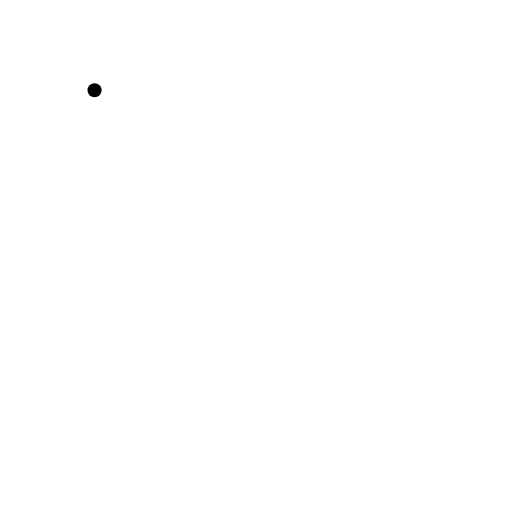
t = 0.00 s
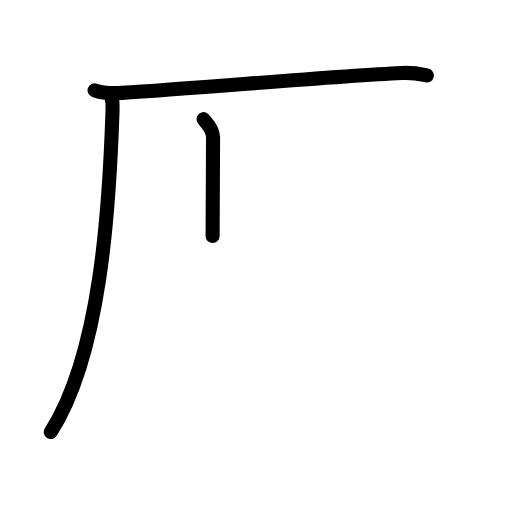
t = 2.80 s
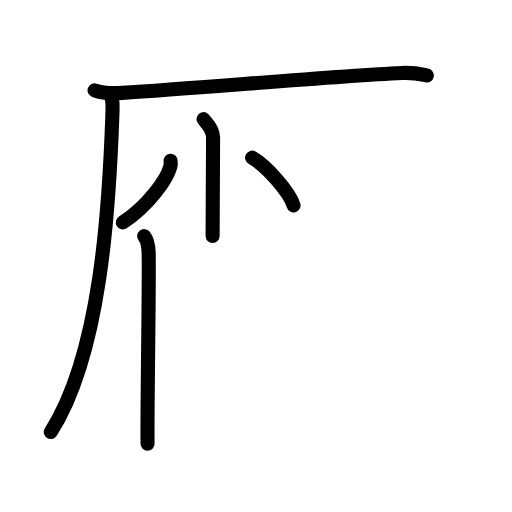
t = 5.60 s
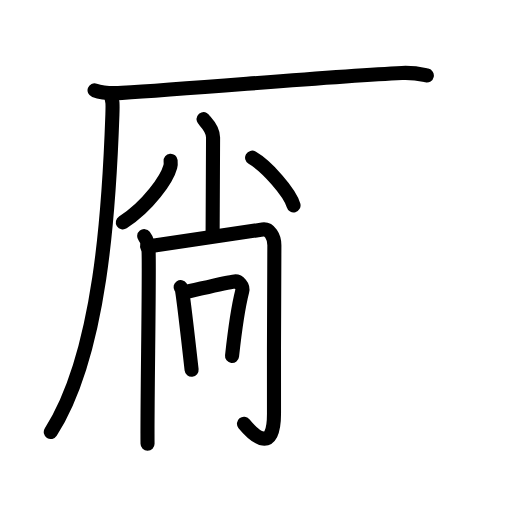
t = 8.40 s
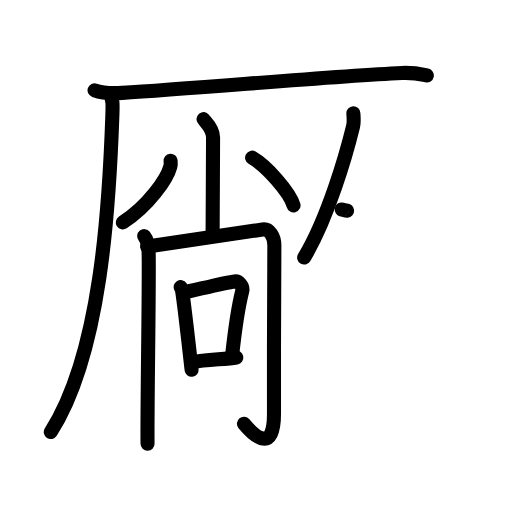
t = 11.20 s
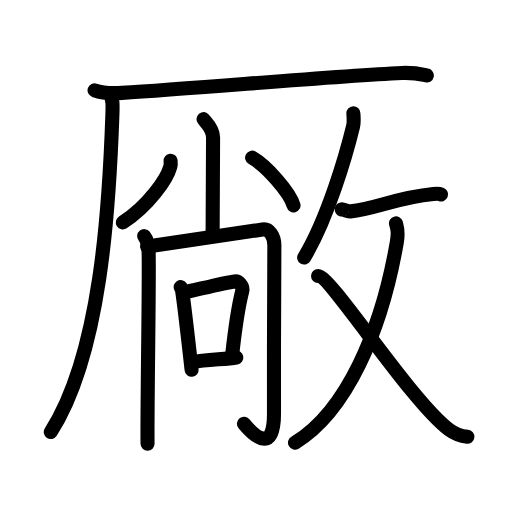
t = 14.00 s

The animated SVG that drew these frames (rendered in a browser with its animation timeline set to each time). Animation: 44 SMIL elements (animate=44); one cycle of 14.00 s.

<?xml version="1.0" encoding="UTF-8"?>
<!--
AniKanjiVG is licensed by CC-BY-SA Paul C. Sommerhoff (https://bitbucket.org/sommerhoff/anikanjivg).
AniKanjiVG uses KanjiVG which is licensed by CC-BY-SA Ulrich Apel (http://kanjivg.tagaini.net).
See also http://creativecommons.org/licenses/by-sa/3.0/
-->
<svg xmlns:kvg='http://kanjivg.tagaini.net' xmlns='http://www.w3.org/2000/svg' width='109' height='109' viewBox='0 0 109 109' style='fill:none;stroke:#000000;stroke-width:3;stroke-linecap:round;stroke-linejoin:round;' id="kvg:kanji_053b0"><g id="kvg:053b0" kvg:element="厰"><g id="kvg:053b0-g1" kvg:element="厂" kvg:position="tare" kvg:radical="general"><path id="kvg:053b0-s1" kvg:type="㇐" d="M20.13,19.23c1.52,0.54,4.3,0.63,5.82,0.54c15.8-0.91,44.3-3.52,59.61-4.23c2.53-0.12,4.05,0.26,5.31,0.53"><animate attributeName="d" begin="0.0s" dur="0.3333333333333333s" from="M20.13,19.23C20.13,19.23,20.13,19.23,20.13,19.23" to="M20.13,19.23c1.52,0.54,4.3,0.63,5.82,0.54" />
<animate attributeName="d" begin="0.3333333333333333s" dur="0.3333333333333333s" from="M20.13,19.23c1.52,0.54,4.3,0.63,5.82,0.54c0,0,0,0,0,0,0" to="M20.13,19.23c1.52,0.54,4.3,0.63,5.82,0.54c15.8-0.91,44.3-3.52,59.61-4.23" />
<animate attributeName="d" begin="0.6666666666666666s" dur="0.3333333333333333s" from="M20.13,19.23c1.52,0.54,4.3,0.63,5.82,0.54c15.8-0.91,44.3-3.52,59.61-4.23c0,0,0,0,0,0,0" to="M20.13,19.23c1.52,0.54,4.3,0.63,5.82,0.54c15.8-0.91,44.3-3.52,59.61-4.23c2.53-0.12,4.05,0.26,5.31,0.53" />
</path>
<path id="kvg:053b0-s2" kvg:type="㇒" d="M23.5,20c0.5,1.5,0.51,1.9,0.43,4.36C23.25,44,21.5,75.25,10.81,91.97"><animate attributeName="d" begin="1.0s" dur="0.5s" from="M23.5,20C23.5,20,23.5,20,23.5,20" to="M23.5,20c0.5,1.5,0.51,1.9,0.43,4.36" />
<animate attributeName="d" begin="1.5s" dur="0.5s" from="M23.5,20c0.5,1.5,0.51,1.9,0.43,4.36c0,0,0,0,0,0,0" to="M23.5,20c0.5,1.5,0.51,1.9,0.43,4.36C23.25,44,21.5,75.25,10.81,91.97" />
<animate attributeName="d" begin="0s" dur="1.0s" from="M-100,-100" to="M-100,-100" />
</path>
</g>
<g id="kvg:053b0-g2" kvg:element="敞"><g id="kvg:053b0-g3" kvg:element="尚" kvg:variant="true" kvg:position="left"><g id="kvg:053b0-g4" kvg:element="⺌" kvg:variant="true" kvg:original="小" kvg:position="top"><path id="kvg:053b0-s3" kvg:type="㇑" d="M43.34,25.37c0.11,0.34,2.02,1.76,2.02,3.91c0,9.75-0.1,17.44-0.1,20.95"><animate attributeName="d" begin="2.0s" dur="0.5s" from="M43.34,25.37C43.34,25.37,43.34,25.37,43.34,25.37" to="M43.34,25.37c0.11,0.34,2.02,1.76,2.02,3.91" />
<animate attributeName="d" begin="2.5s" dur="0.5s" from="M43.34,25.37c0.11,0.34,2.02,1.76,2.02,3.91c0,0,0,0,0,0,0" to="M43.34,25.37c0.11,0.34,2.02,1.76,2.02,3.91c0,9.75-0.1,17.44-0.1,20.95" />
<animate attributeName="d" begin="0s" dur="2.0s" from="M-100,-100" to="M-100,-100" />
</path>
<path id="kvg:053b0-s4" kvg:type="㇒" d="M36.32,34.22c0.03,0.31,0.06,0.8-0.06,1.24c-0.69,2.62-4.67,8.37-10.11,11.89"><animate attributeName="d" begin="3.0s" dur="0.5s" from="M36.32,34.22C36.32,34.22,36.32,34.22,36.32,34.22" to="M36.32,34.22c0.03,0.31,0.06,0.8-0.06,1.24" />
<animate attributeName="d" begin="3.5s" dur="0.5s" from="M36.32,34.22c0.03,0.31,0.06,0.8-0.06,1.24c0,0,0,0,0,0,0" to="M36.32,34.22c0.03,0.31,0.06,0.8-0.06,1.24c-0.69,2.62-4.67,8.37-10.11,11.89" />
<animate attributeName="d" begin="0s" dur="3.0s" from="M-100,-100" to="M-100,-100" />
</path>
<path id="kvg:053b0-s5" kvg:type="㇔" d="M53.67,33.57c3.11,1.79,8.04,7.37,8.82,10.16"><animate attributeName="d" begin="4.0s" dur="1.0s" from="M53.67,33.57C53.67,33.57,53.67,33.57,53.67,33.57" to="M53.67,33.57c3.11,1.79,8.04,7.37,8.82,10.16" />
<animate attributeName="d" begin="0s" dur="4.0s" from="M-100,-100" to="M-100,-100" />
</path>
</g>
<g id="kvg:053b0-g5" kvg:position="bottom"><g id="kvg:053b0-g6" kvg:element="冂"><path id="kvg:053b0-s6" kvg:type="㇑" d="M30.7,50.27c0.51,0.65,0.9,2.19,0.94,3.41c0.18,5.32-0.33,32.93-0.23,40.79"><animate attributeName="d" begin="5.0s" dur="0.5s" from="M30.7,50.27C30.7,50.27,30.7,50.27,30.7,50.27" to="M30.7,50.27c0.51,0.65,0.9,2.19,0.94,3.41" />
<animate attributeName="d" begin="5.5s" dur="0.5s" from="M30.7,50.27c0.51,0.65,0.9,2.19,0.94,3.41c0,0,0,0,0,0,0" to="M30.7,50.27c0.51,0.65,0.9,2.19,0.94,3.41c0.18,5.32-0.33,32.93-0.23,40.79" />
<animate attributeName="d" begin="0s" dur="5.0s" from="M-100,-100" to="M-100,-100" />
</path>
<path id="kvg:053b0-s7" kvg:type="㇆a" d="M31.32,52.47c8.87-1.26,17.83-2.63,24.58-3.61c1.45-0.21,2.54,1.48,2.51,3.44c-0.11,6.99-0.08,24.24-0.08,35.81c0,8.39-4.08,4.89-6.39,2.09"><animate attributeName="d" begin="6.0s" dur="0.25s" from="M31.32,52.47C31.32,52.47,31.32,52.47,31.32,52.47" to="M31.32,52.47c8.87-1.26,17.83-2.63,24.58-3.61" />
<animate attributeName="d" begin="6.25s" dur="0.25s" from="M31.32,52.47c8.87-1.26,17.83-2.63,24.58-3.61c0,0,0,0,0,0,0" to="M31.32,52.47c8.87-1.26,17.83-2.63,24.58-3.61c1.45-0.21,2.54,1.48,2.51,3.44" />
<animate attributeName="d" begin="6.5s" dur="0.25s" from="M31.32,52.47c8.87-1.26,17.83-2.63,24.58-3.61c1.45-0.21,2.54,1.48,2.51,3.44c0,0,0,0,0,0,0" to="M31.32,52.47c8.87-1.26,17.83-2.63,24.58-3.61c1.45-0.21,2.54,1.48,2.51,3.44c-0.11,6.99-0.08,24.24-0.08,35.81" />
<animate attributeName="d" begin="6.75s" dur="0.25s" from="M31.32,52.47c8.87-1.26,17.83-2.63,24.58-3.61c1.45-0.21,2.54,1.48,2.51,3.44c-0.11,6.99-0.08,24.24-0.08,35.81c0,0,0,0,0,0,0" to="M31.32,52.47c8.87-1.26,17.83-2.63,24.58-3.61c1.45-0.21,2.54,1.48,2.51,3.44c-0.11,6.99-0.08,24.24-0.08,35.81c0,8.39-4.08,4.89-6.39,2.09" />
<animate attributeName="d" begin="0s" dur="6.0s" from="M-100,-100" to="M-100,-100" />
</path>
</g>
<g id="kvg:053b0-g7" kvg:element="口"><path id="kvg:053b0-s8" kvg:type="㇑" d="M38.45,61.12c0.11,0.17,0.24,0.3,0.28,0.53c0.33,1.95,1.74,14.21,2.06,17.07"><animate attributeName="d" begin="7.0s" dur="0.5s" from="M38.45,61.12C38.45,61.12,38.45,61.12,38.45,61.12" to="M38.45,61.12c0.11,0.17,0.24,0.3,0.28,0.53" />
<animate attributeName="d" begin="7.5s" dur="0.5s" from="M38.45,61.12c0.11,0.17,0.24,0.3,0.28,0.53c0,0,0,0,0,0,0" to="M38.45,61.12c0.11,0.17,0.24,0.3,0.28,0.53c0.33,1.95,1.74,14.21,2.06,17.07" />
<animate attributeName="d" begin="0s" dur="7.0s" from="M-100,-100" to="M-100,-100" />
</path>
<path id="kvg:053b0-s9" kvg:type="㇕b" d="M39.16,62.26c2.11-0.41,8.84-2.15,10.8-2.35c0.85-0.09,1.89,0.95,1.6,2.1C51,64.2,50.19,68.57,49.4,75.78"><animate attributeName="d" begin="8.0s" dur="0.3333333333333333s" from="M39.16,62.26C39.16,62.26,39.16,62.26,39.16,62.26" to="M39.16,62.26c2.11-0.41,8.84-2.15,10.8-2.35" />
<animate attributeName="d" begin="8.333333333333334s" dur="0.3333333333333333s" from="M39.16,62.26c2.11-0.41,8.84-2.15,10.8-2.35c0,0,0,0,0,0,0" to="M39.16,62.26c2.11-0.41,8.84-2.15,10.8-2.35c0.85-0.09,1.89,0.95,1.6,2.1" />
<animate attributeName="d" begin="8.666666666666666s" dur="0.3333333333333333s" from="M39.16,62.26c2.11-0.41,8.84-2.15,10.8-2.35c0.85-0.09,1.89,0.95,1.6,2.1c0,0,0,0,0,0,0" to="M39.16,62.26c2.11-0.41,8.84-2.15,10.8-2.35c0.85-0.09,1.89,0.95,1.6,2.1C51,64.2,50.19,68.57,49.4,75.78" />
<animate attributeName="d" begin="0s" dur="8.0s" from="M-100,-100" to="M-100,-100" />
</path>
<path id="kvg:053b0-s10" kvg:type="㇐b" d="M41.03,77.09c2.73-0.57,7.12-0.58,9.28-0.97"><animate attributeName="d" begin="9.0s" dur="1.0s" from="M41.03,77.09C41.03,77.09,41.03,77.09,41.03,77.09" to="M41.03,77.09c2.73-0.57,7.12-0.58,9.28-0.97" />
<animate attributeName="d" begin="0s" dur="9.0s" from="M-100,-100" to="M-100,-100" />
</path>
</g>
</g>
</g>
<g id="kvg:053b0-g8" kvg:element="攵" kvg:variant="true" kvg:original="攴" kvg:position="right"><g id="kvg:053b0-g9" kvg:position="top"><path id="kvg:053b0-s11" kvg:type="㇒" d="M75.23,24.11c0.03,0.68,0.17,1.8-0.05,2.74c-1.46,6.02-5.4,19.65-10.43,27.98"><animate attributeName="d" begin="10.0s" dur="0.5s" from="M75.23,24.11C75.23,24.11,75.23,24.11,75.23,24.11" to="M75.23,24.11c0.03,0.68,0.17,1.8-0.05,2.74" />
<animate attributeName="d" begin="10.5s" dur="0.5s" from="M75.23,24.11c0.03,0.68,0.17,1.8-0.05,2.74c0,0,0,0,0,0,0" to="M75.23,24.11c0.03,0.68,0.17,1.8-0.05,2.74c-1.46,6.02-5.4,19.65-10.43,27.98" />
<animate attributeName="d" begin="0s" dur="10.0s" from="M-100,-100" to="M-100,-100" />
</path>
<path id="kvg:053b0-s12" kvg:type="㇐" d="M72.76,44.6c0.03-0.15,1.39,0.44,1.89,0.4c5.12-0.46,9.8-2.95,17.61-3.68c0.88-0.08,1.42-0.02,1.64,0.07"><animate attributeName="d" begin="11.0s" dur="0.3333333333333333s" from="M72.76,44.6C72.76,44.6,72.76,44.6,72.76,44.6" to="M72.76,44.6c0.03-0.15,1.39,0.44,1.89,0.4" />
<animate attributeName="d" begin="11.333333333333334s" dur="0.3333333333333333s" from="M72.76,44.6c0.03-0.15,1.39,0.44,1.89,0.4c0,0,0,0,0,0,0" to="M72.76,44.6c0.03-0.15,1.39,0.44,1.89,0.4c5.12-0.46,9.8-2.95,17.61-3.68" />
<animate attributeName="d" begin="11.666666666666666s" dur="0.3333333333333333s" from="M72.76,44.6c0.03-0.15,1.39,0.44,1.89,0.4c5.12-0.46,9.8-2.95,17.61-3.68c0,0,0,0,0,0,0" to="M72.76,44.6c0.03-0.15,1.39,0.44,1.89,0.4c5.12-0.46,9.8-2.95,17.61-3.68c0.88-0.08,1.42-0.02,1.64,0.07" />
<animate attributeName="d" begin="0s" dur="11.0s" from="M-100,-100" to="M-100,-100" />
</path>
</g>
<g id="kvg:053b0-g10" kvg:element="乂" kvg:position="bottom"><g id="kvg:053b0-g11" kvg:element="丿"><path id="kvg:053b0-s13" kvg:type="㇒" d="M84.3,47.56c0.35,1.15,0.54,1.96,0.17,4.06c-3.3,19.03-10.81,36.03-21.67,42.63"><animate attributeName="d" begin="12.0s" dur="0.5s" from="M84.3,47.56C84.3,47.56,84.3,47.56,84.3,47.56" to="M84.3,47.56c0.35,1.15,0.54,1.96,0.17,4.06" />
<animate attributeName="d" begin="12.5s" dur="0.5s" from="M84.3,47.56c0.35,1.15,0.54,1.96,0.17,4.06c0,0,0,0,0,0,0" to="M84.3,47.56c0.35,1.15,0.54,1.96,0.17,4.06c-3.3,19.03-10.81,36.03-21.67,42.63" />
<animate attributeName="d" begin="0s" dur="12.0s" from="M-100,-100" to="M-100,-100" />
</path>
</g>
<path id="kvg:053b0-s14" kvg:type="㇏" d="M67.71,58.76c2.73,0,19.52,26.34,27.85,32.68c1.61,1.22,2.63,1.42,3.94,1.55"><animate attributeName="d" begin="13.0s" dur="0.5s" from="M67.71,58.76C67.71,58.76,67.71,58.76,67.71,58.76" to="M67.71,58.76c2.73,0,19.52,26.34,27.85,32.68" />
<animate attributeName="d" begin="13.5s" dur="0.5s" from="M67.71,58.76c2.73,0,19.52,26.34,27.85,32.68c0,0,0,0,0,0,0" to="M67.71,58.76c2.73,0,19.52,26.34,27.85,32.68c1.61,1.22,2.63,1.42,3.94,1.55" />
<animate attributeName="d" begin="0s" dur="13.0s" from="M-100,-100" to="M-100,-100" />
</path>
</g>
</g>
</g>
</g>
</svg>
